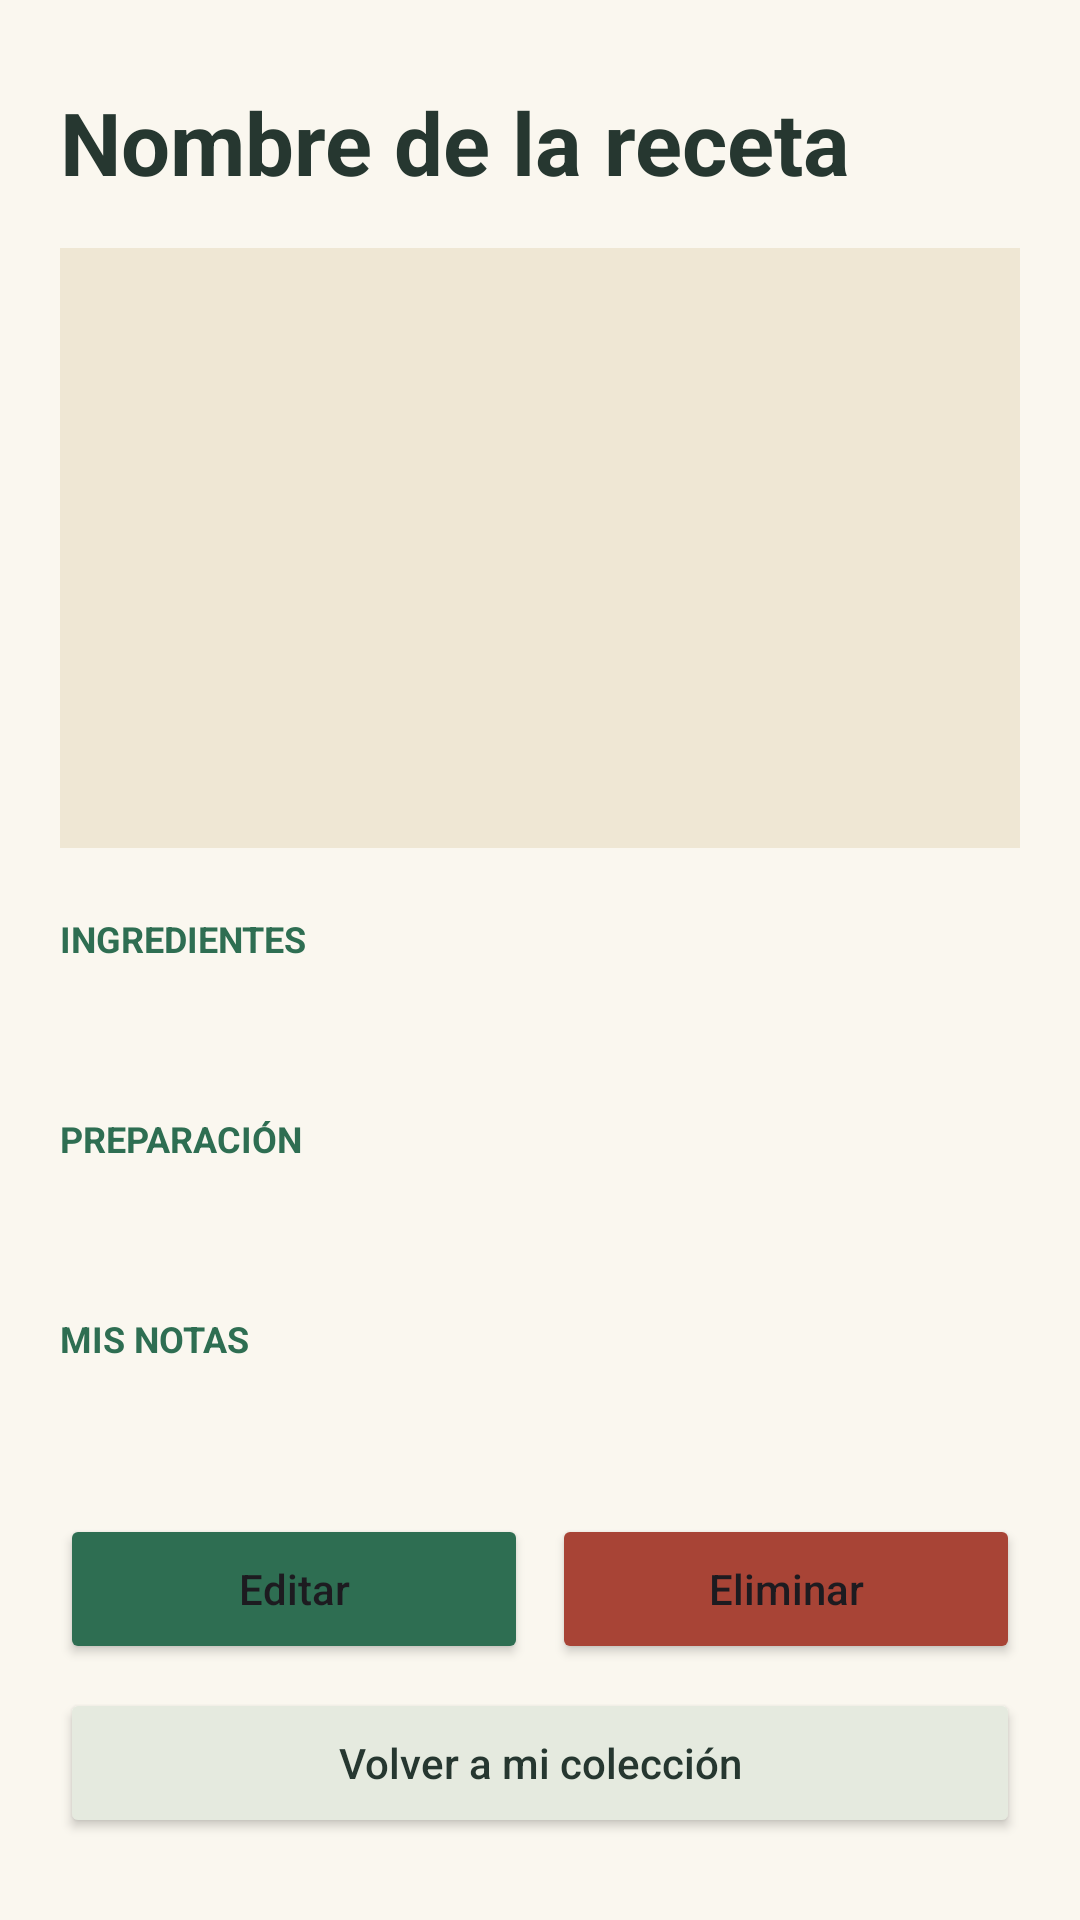

Reconstruct the res/layout file that produces this screen, plus the resources it refers to.
<!-- AndroidManifest.xml: application theme Theme.ObligatorioRecetas -->
<!-- res/layout/activity_receta.xml -->
<?xml version="1.0" encoding="utf-8"?>
<ScrollView xmlns:android="http://schemas.android.com/apk/res/android"
    xmlns:tools="http://schemas.android.com/tools"
    android:layout_width="match_parent"
    android:layout_height="match_parent"
    android:background="#FAF7EF">

    <LinearLayout
        android:layout_width="match_parent"
        android:layout_height="wrap_content"
        android:orientation="vertical"
        android:padding="20dp">

        <TextView
            android:id="@+id/detailName"
            android:layout_width="match_parent"
            android:layout_height="wrap_content"
            android:layout_marginTop="8dp"
            android:text="Nombre de la receta"
            android:textColor="#263730"
            android:textSize="29sp"
            android:textStyle="bold" />

        <ImageView
            android:id="@+id/detailImage"
            android:layout_width="match_parent"
            android:layout_height="200dp"
            android:layout_marginTop="16dp"
            android:background="#EFE7D4"
            android:contentDescription="Imagen de la receta"
            android:scaleType="centerCrop" />

        <TextView
            android:layout_width="match_parent"
            android:layout_height="wrap_content"
            android:layout_marginTop="22dp"
            android:text="INGREDIENTES"
            android:textColor="#2E6E52"
            android:textSize="12sp"
            android:textStyle="bold" />

        <TextView
            android:id="@+id/detailIngredients"
            android:layout_width="match_parent"
            android:layout_height="wrap_content"
            android:layout_marginTop="8dp"
            android:textColor="#263730"
            android:textSize="15sp" />

        <TextView
            android:layout_width="match_parent"
            android:layout_height="wrap_content"
            android:layout_marginTop="22dp"
            android:text="PREPARACIÓN"
            android:textColor="#2E6E52"
            android:textSize="12sp"
            android:textStyle="bold" />

        <TextView
            android:id="@+id/detailInstructions"
            android:layout_width="match_parent"
            android:layout_height="wrap_content"
            android:layout_marginTop="8dp"
            android:lineSpacingExtra="4dp"
            android:textColor="#263730"
            android:textSize="15sp" />

        <TextView
            android:layout_width="match_parent"
            android:layout_height="wrap_content"
            android:layout_marginTop="22dp"
            android:text="MIS NOTAS"
            android:textColor="#2E6E52"
            android:textSize="12sp"
            android:textStyle="bold" />

        <TextView
            android:id="@+id/detailNotes"
            android:layout_width="match_parent"
            android:layout_height="wrap_content"
            android:layout_marginTop="8dp"
            android:textColor="#70786F"
            android:textSize="15sp" />

        <LinearLayout
            android:layout_width="match_parent"
            android:layout_height="wrap_content"
            android:layout_marginTop="22dp"
            android:orientation="horizontal">

            <Button
                android:id="@+id/editButton"
                android:layout_width="0dp"
                android:layout_height="50dp"
                android:layout_weight="1"
                android:backgroundTint="#2E6E52"
                android:text="Editar"
                android:textAllCaps="false" />

            <Button
                android:id="@+id/deleteButton"
                android:layout_width="0dp"
                android:layout_height="50dp"
                android:layout_marginStart="8dp"
                android:layout_weight="1"
                android:backgroundTint="#A84436"
                android:text="Eliminar"
                android:textAllCaps="false" />
        </LinearLayout>

        <Button
            android:id="@+id/backButton"
            android:layout_width="match_parent"
            android:layout_height="50dp"
            android:layout_marginTop="8dp"
            android:backgroundTint="#E5EADF"
            android:text="Volver a mi colección"
            android:textAllCaps="false"
            android:textColor="#263730" />
    </LinearLayout>
</ScrollView>
<!-- resources referenced by this layout -->
<resources>
  <style name="Theme.ObligatorioRecetas" parent="Base.Theme.ObligatorioRecetas" />
  <style name="Base.Theme.ObligatorioRecetas" parent="Theme.Material3.DayNight.NoActionBar">
          
          
      </style>
</resources>
